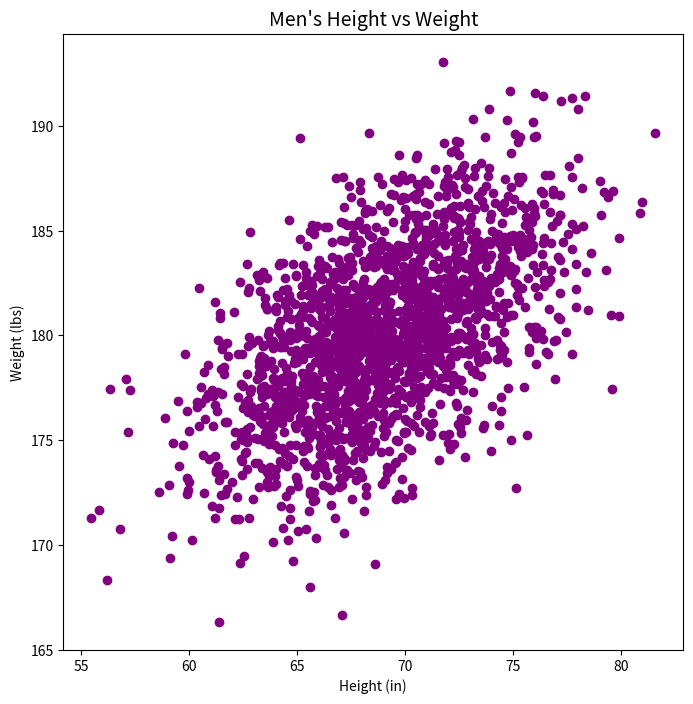

Write Python code to recreate this figure.
#!/usr/bin/env python3
import numpy as np
import matplotlib.pyplot as plt

mean = [69, 0]
cov = [[15, 8], [8, 15]]
np.random.seed(5)
x, y = np.random.multivariate_normal(mean, cov, 2000).T
y += 180

# your code here
fig = plt.figure(figsize=(8, 8))
plt.scatter(x, y, color='purple')
plt.title('Men\'s Height vs Weight', fontsize=14)
plt.xlabel('Height (in)', fontsize=10)
plt.ylabel('Weight (lbs)', fontsize=10)
plt.show()